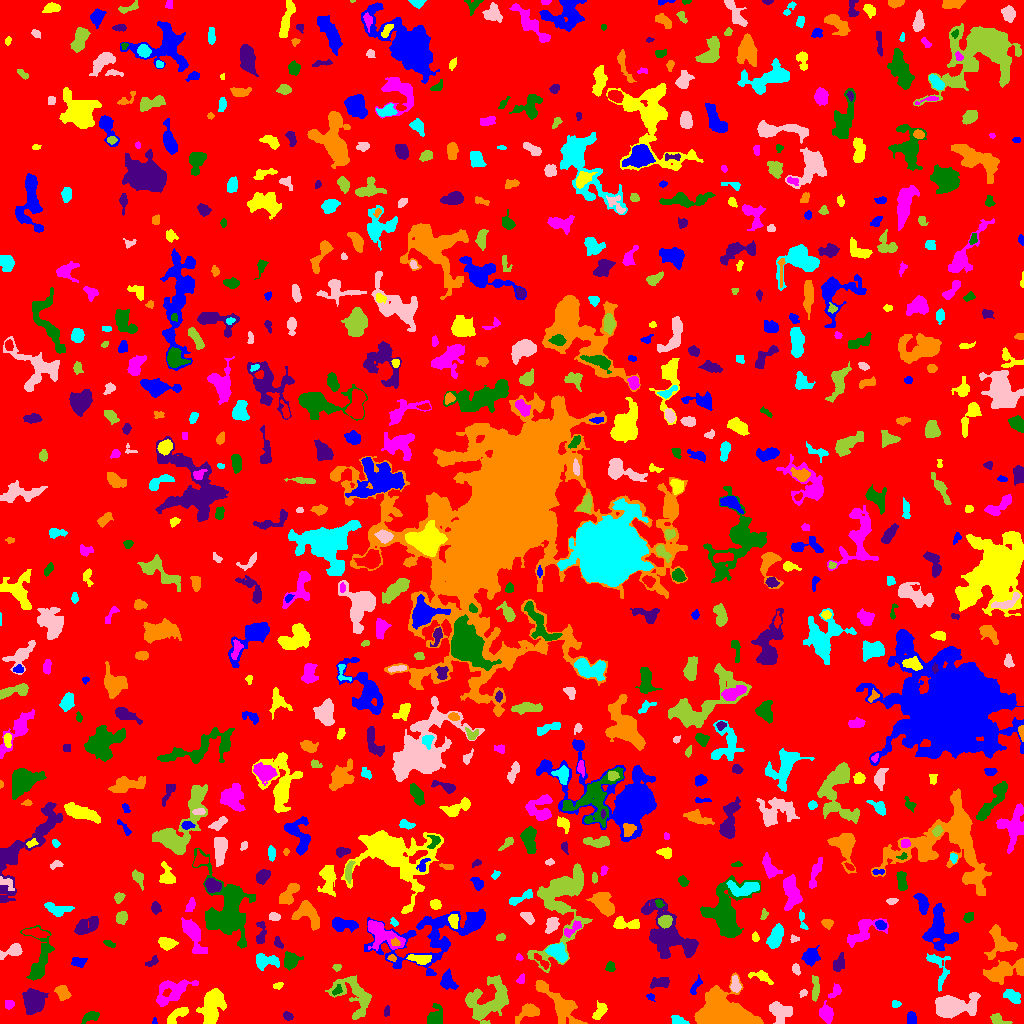

Values plotted in this chart, from the file beside it:
ID, X, Y, A, B, theta, total_flux, mu_max, mu_median, mu_mean, R_fwhm, R_e, R10, R90, x_start, x_end, y_start, y_end, area, greylevel
0, 512.4, 517.9, 300, 296.3, 1.166, 1330957, 9.0, 1.0, 1.686, 95.21, 235.2, 88.98, 380.8, 0, 1023, 0, 1023, 789362, 1.686
1, 154.4, 2.0, 1.724, 1.181, 1.482, 50.0, 3.0, 2.0, 1.613, 2.257, 1.693, 0.5642, 2.706, 152, 157, 0, 6, 31, 5.613
2, 176.7, 7.877, 6.95, 2.445, 0.6682, 765.0, 8.0, 4.0, 3.643, 5.836, 4.583, 1.784, 7.092, 167, 188, 0, 16, 210, 6.643
3, 827, 10.19, 3.918, 2.772, -1.278, 891.0, 11.0, 4.0, 4.125, 4.687, 3.989, 1.596, 6.555, 819, 833, 0, 23, 216, 8.125
4, 90.97, 6.926, 4.618, 1.785, 0.3211, 149.0, 4.0, 1.0, 1.007, 3.7, 3.192, 1.128, 5.109, 81, 99, 0, 12, 148, 6.007
5, 287.4, 7.573, 2.335, 1.774, -0.5905, 178.0, 6.0, 2.0, 2.253, 3.192, 2.585, 0.9772, 4.146, 283, 293, 3, 12, 79, 6.253
6, 559.7, 18.71, 15.36, 4.692, -0.8224, 2102, 8.0, 3.0, 3.033, 8.234, 8.387, 2.985, 13.24, 535, 587, 0, 43, 693, 6.033
7, 678.9, 2.214, 3.638, 1.846, -0.222, 224.0, 6.0, 1.0, 1.898, 3.29, 2.932, 1.128, 5.078, 671, 689, 0, 8, 118, 5.898
8, 951.7, 17.28, 9.066, 4.585, 0.1592, 4500, 21.0, 4.0, 5.799, 7.069, 6.864, 2.646, 12.13, 935, 980, 5, 31, 776, 9.799
9, 998.1, 3.973, 5.164, 2.391, -0.3395, 437.0, 6.0, 3.0, 3.167, 5.585, 3.949, 1.493, 5.944, 990, 1012, 0, 10, 138, 6.167
10, 452.7, 3.526, 3.18, 2.497, 0.2064, 388.0, 7.0, 3.0, 3.288, 3.989, 3.432, 1.382, 5.352, 446, 458, 0, 10, 118, 7.288
11, 911.5, 4.719, 3.148, 2.421, -1.435, 224.0, 4.0, 2.0, 1.931, 4.918, 3.432, 1.493, 5.293, 907, 916, 0, 12, 116, 5.931
12, 600.6, 12.57, 4.649, 2.164, 0.9761, 398.0, 7.0, 2.0, 2.327, 3.656, 3.613, 1.382, 5.809, 592, 607, 4, 23, 171, 6.327
13, 9.276, 19.37, 2.178, 2.129, 0.343, 185.0, 5.0, 2.0, 2.256, 2.985, 2.706, 0.9772, 4.297, 5, 14, 14, 23, 82, 6.256
14, 434.9, 7.14, 5.676, 3.982, 1.166, 408.0, 3.0, 2.0, 1.659, 6.507, 5.078, 2.034, 7.858, 427, 442, 0, 20, 246, 5.659
15, 386.6, 11.7, 2.473, 1.456, 1.488, 83.0, 2.0, 2.0, 1.383, 4.029, 2.523, 1.128, 3.656, 384, 389, 7, 18, 60, 6.383
16, 529.1, 12.06, 5.28, 3.067, 0.4381, 604.0, 7.0, 2.0, 2.314, 4.514, 4.26, 1.596, 7.313, 515, 539, 0, 20, 261, 6.314
17, 896.2, 19.5, 2.093, 1.845, 0.0, 90.0, 3.0, 2.0, 1.429, 3.29, 2.523, 0.7979, 3.656, 892, 901, 16, 23, 63, 6.429
18, 779.5, 12.87, 5.89, 4.323, -0.2815, 586.0, 5.0, 1.0, 1.684, 5.262, 5.262, 2.034, 8.992, 769, 792, 0, 22, 348, 5.684
19, 815.4, 36.32, 7.172, 1.476, -1.567, 198.0, 3.0, 1.0, 1.179, 4.618, 3.742, 1.382, 5.67, 812, 819, 22, 48, 168, 6.179
20, 404.5, 34.14, 13.24, 3.851, -1.344, 559.0, 5.0, 1.0, 1.553, 4.951, 4.918, 1.871, 8.722, 395, 413, 0, 48, 360, 5.553
21, 650.5, 26.53, 2.122, 1.61, -0.5064, 91.0, 3.0, 2.0, 1.685, 2.985, 2.257, 0.9772, 3.613, 646, 655, 22, 30, 54, 6.685
22, 211.9, 18.05, 9.446, 4.649, 1.292, 3037, 12.0, 4.5, 4.805, 8.63, 7.695, 2.932, 12.14, 196, 226, 0, 35, 632, 7.805
23, 173.4, 31.25, 9.745, 4.648, 0.5386, 1147, 9.0, 2.0, 2.136, 4.652, 6.05, 2.257, 10.54, 156, 198, 17, 44, 537, 6.136
24, 336.9, 32.8, 3.038, 1.784, 0.7582, 134.0, 5.0, 2.0, 1.74, 2.185, 2.706, 0.9772, 4.406, 332, 342, 28, 39, 77, 8.74
25, 34.03, 23.46, 6.038, 5.055, 1.386, 1612, 9.0, 3.0, 3.358, 6.604, 6.531, 2.459, 10.3, 22, 48, 9, 35, 480, 7.358
26, 63.12, 30.32, 3.589, 2.744, -0.922, 548.0, 9.0, 3.0, 3.061, 3.656, 3.868, 1.382, 6.206, 54, 71, 23, 38, 179, 8.061
27, 1013, 27.19, 3.857, 2.491, -0.4503, 836.0, 13.0, 3.0, 4.447, 3.868, 3.7, 1.382, 6.206, 1003, 1020, 20, 34, 188, 9.447
28, 802.9, 30.56, 2.215, 1.6, 0.5528, 125.0, 4.0, 2.0, 2.315, 3.613, 2.326, 0.9772, 3.568, 799, 807, 26, 34, 54, 7.315
29, 489.2, 21.92, 12.44, 8.506, 0.5848, 2223, 7.0, 2.0, 2.271, 8.273, 8.974, 3.478, 14.48, 465, 508, 0, 48, 979, 6.271
30, 860.1, 12.53, 10.08, 6.571, 0.7002, 2779, 9.0, 3.0, 3.549, 8.349, 9.115, 3.523, 14.01, 839, 880, 0, 37, 783, 6.549
31, 447.4, 42.74, 4.597, 3.338, -1.239, 454.0, 5.0, 2.0, 2.054, 5.078, 4.478, 1.784, 6.956, 440, 458, 34, 55, 221, 6.054
32, 278, 37.48, 2.271, 1.326, 0.3522, 69.0, 3.0, 1.0, 1.095, 2.523, 2.185, 0.7979, 3.478, 273, 283, 34, 41, 63, 6.095
33, 834.9, 31.81, 4.266, 1.867, 0.851, 138.0, 4.0, 1.0, 1.179, 3.523, 2.877, 0.9772, 4.72, 828, 841, 25, 40, 117, 7.179
34, 39.62, 62.26, 13.54, 5.192, 1.35, 1202, 7.0, 2.0, 2.162, 4.983, 6.864, 2.394, 10.81, 20, 54, 43, 98, 556, 6.162
35, 660.5, 40.85, 4.757, 2.294, 0.1155, 362.0, 5.0, 2.0, 1.967, 4.107, 3.949, 1.493, 6.457, 650, 669, 35, 46, 184, 5.967
36, 729.2, 9.42, 12.72, 6.78, -0.4016, 27867, 75.0, 10.0, 18.18, 8.992, 9.115, 3.523, 17.08, 694, 763, 0, 51, 1533, 20.18
37, 936.3, 60.56, 8.874, 4.398, -1.261, 346.0, 9.0, 1.0, 1.15, 2.326, 3.385, 1.128, 6.887, 926, 950, 32, 70, 301, 6.15
38, 735.2, 38.67, 3.964, 2.099, -1.488, 338.0, 5.0, 3.0, 2.467, 4.72, 3.568, 1.382, 5.441, 730, 741, 31, 48, 137, 8.467
39, 354, 28.61, 12.79, 7.681, -0.7938, 2106, 7.0, 3.0, 3.043, 9.132, 8.649, 3.385, 13.18, 325, 371, 4, 48, 692, 6.043
40, 463.3, 54.61, 3.696, 2.683, 0.7622, 528.0, 9.0, 3.0, 2.966, 3.432, 3.909, 1.382, 6.257, 455, 470, 48, 64, 178, 6.966
41, 695.6, 36.86, 5.081, 1.647, 1.084, 154.0, 4.0, 1.0, 1.351, 3.742, 3.141, 1.128, 5.078, 690, 702, 29, 49, 114, 5.351
42, 761.3, 47.13, 5.209, 2.312, -0.3557, 311.0, 6.0, 2.0, 1.819, 3.827, 3.568, 1.262, 5.89, 748, 773, 39, 53, 171, 5.819
43, 521.3, 43.98, 2.465, 1.685, 1.153, 88.0, 3.0, 1.0, 1.294, 2.932, 2.523, 0.7979, 3.949, 516, 524, 40, 50, 68, 5.294
44, 610.2, 56.8, 2.57, 2.3, 1.544, 149.0, 3.0, 2.0, 1.693, 3.949, 2.985, 1.128, 4.652, 605, 615, 52, 62, 88, 5.693
45, 838.6, 59.78, 3.695, 2.483, 1.167, 491.0, 7.0, 2.0, 2.94, 4.549, 3.613, 1.493, 5.809, 833, 844, 52, 71, 167, 6.94
46, 1006, 53.1, 10.82, 4.051, 0.2581, 1023, 6.0, 2.0, 1.83, 6.676, 6.699, 2.394, 11.24, 983, 1023, 39, 65, 559, 5.83
47, 263.9, 63.16, 6.084, 3.023, -0.06748, 719.0, 9.0, 2.0, 2.624, 3.742, 4.514, 1.596, 7.611, 256, 279, 53, 70, 274, 6.624
48, 795.9, 53.86, 2.849, 1.673, -1.266, 125.0, 3.0, 2.0, 1.543, 3.656, 2.764, 1.128, 4.222, 792, 800, 48, 60, 81, 6.543
49, 336.6, 55.81, 1.872, 1.733, -0.3225, 78.0, 4.0, 1.0, 1.368, 2.646, 2.185, 0.7979, 3.613, 332, 341, 52, 59, 57, 5.368
50, 543.0, 60.85, 4.472, 1.375, -0.8359, 133.0, 4.0, 1.0, 1.167, 3.523, 2.585, 0.9772, 4.26, 534, 549, 54, 70, 114, 8.167
51, 78.51, 61.58, 3.682, 2.315, 0.1012, 298.0, 5.0, 2.0, 2.258, 4.184, 3.613, 1.382, 5.47, 71, 87, 56, 66, 132, 6.258
52, 419.1, 64.51, 6.524, 2.37, -0.1441, 298.0, 3.0, 1.0, 1.577, 5.202, 4.37, 1.693, 7.024, 406, 431, 59, 69, 189, 7.577
53, 519.2, 65.94, 1.879, 1.582, -0.7079, 118.0, 5.0, 3.0, 2.744, 2.706, 2.185, 0.7979, 3.338, 516, 523, 63, 70, 43, 5.744
54, 291, 63.26, 4.158, 3.823, 0.6161, 789.0, 7.0, 3.0, 3.416, 5.614, 4.787, 1.871, 7.485, 284, 303, 53, 72, 231, 6.416
55, 152.3, 62.04, 3.794, 1.751, 0.6526, 171.0, 4.0, 2.0, 1.879, 4.184, 3.038, 1.128, 4.754, 145, 158, 57, 68, 91, 6.879
56, 391.9, 65.32, 2.145, 1.466, -0.1361, 154.0, 6.0, 2.5, 2.852, 2.932, 2.185, 0.7979, 3.478, 387, 396, 62, 69, 54, 8.852
57, 556.9, 71.89, 4.966, 3.631, -0.7768, 912.0, 7.0, 3.5, 3.189, 6.747, 5.323, 2.111, 8.078, 545, 567, 61, 81, 286, 8.189
58, 13.07, 73.02, 5.373, 2.639, 0.3883, 537.0, 7.0, 2.0, 2.607, 4.549, 3.989, 1.493, 6.433, 0, 22, 64, 80, 206, 6.607
59, 560.9, 122.3, 25.38, 11.43, 1.318, 8353, 17.0, 4.0, 4.902, 7.715, 12.53, 4.406, 20.78, 527, 592, 51, 160, 1704, 6.902
... 731 more rows
